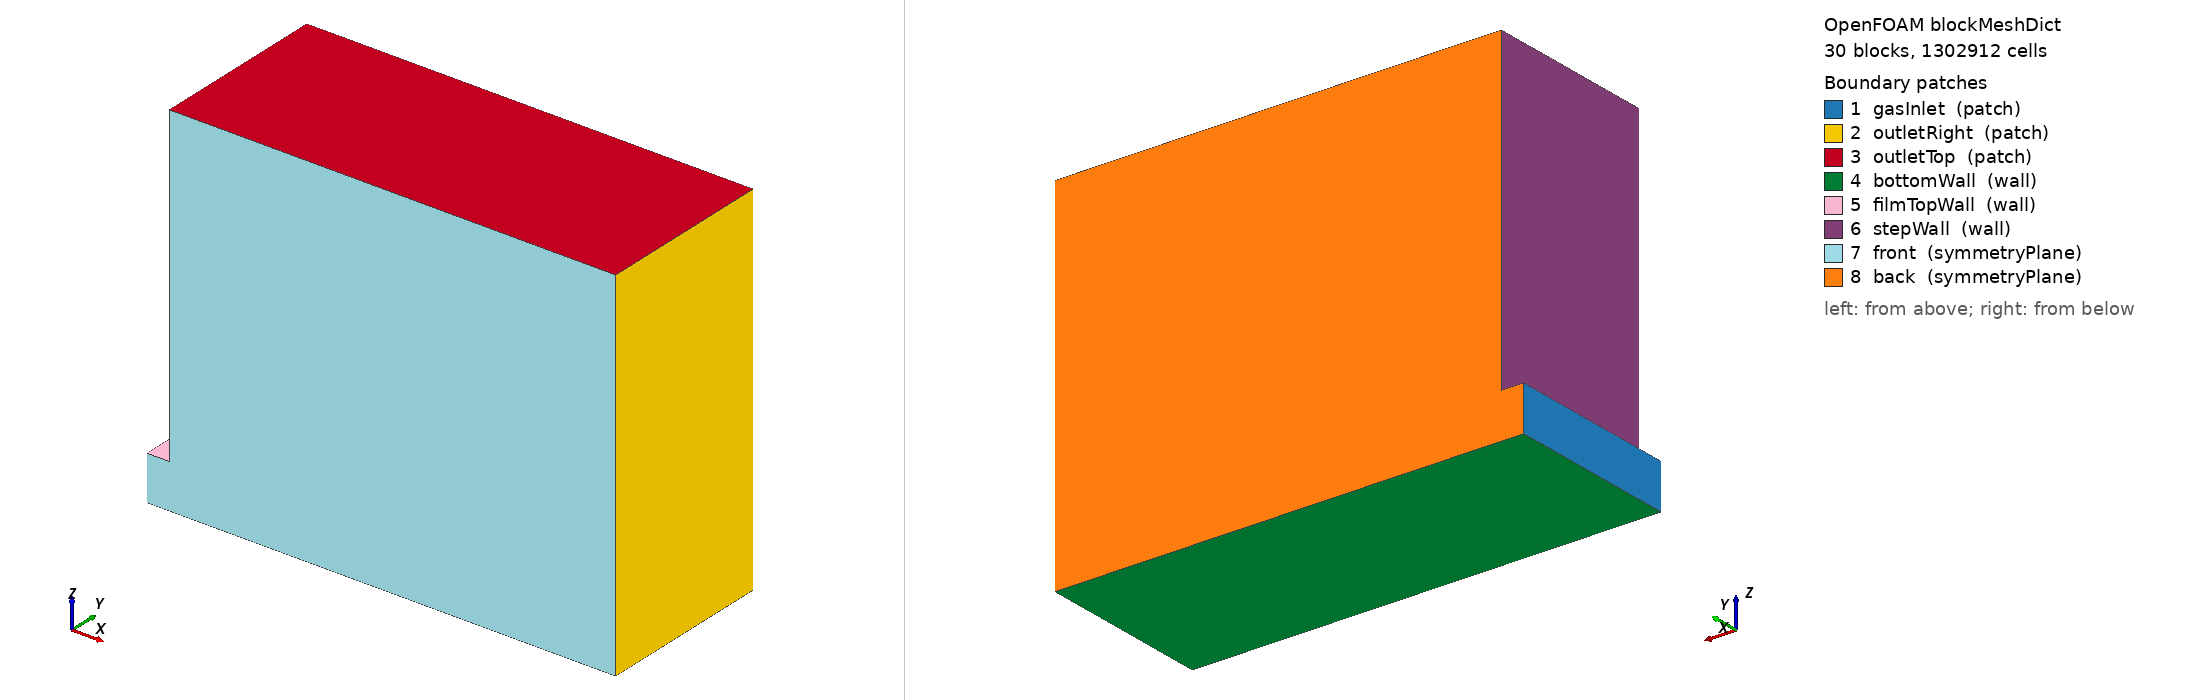

OpenFOAM case: the mesh blockMesh builds from blockMeshDict, 30 block(s), 1302912 cells. Boundary patches (legend numbers): 1 gasInlet (patch), 2 outletRight (patch), 3 outletTop (patch), 4 bottomWall (wall), 5 filmTopWall (wall), 6 stepWall (wall), 7 front (symmetryPlane), 8 back (symmetryPlane). Left view from above one corner, right view from below the opposite corner. Boundary conditions: 1 field file(s) under 0/; 8 of 8 drawn patches have an entry in a shipped field file.

=== system/blockMeshDict ===
/*--------------------------------*- C++ -*----------------------------------*\
| =========                 |                                                 |
| \\      /  F ield         | OpenFOAM: The Open Source CFD Toolbox           |
|  \\    /   O peration     | Version:  v2406                                 |
|   \\  /    A nd           | Website:  www.openfoam.com                      |
|    \\/     M anipulation  |                                                 |
\*---------------------------------------------------------------------------*/
FoamFile
{
    version     2.0;
    format      ascii;
    class       dictionary;
    object      blockMeshDict;
}

// Wu_case_dev_RR — coarsened mesh (~1.30M cells, ~2.1x coarser than Wu_case_dev)
// BL preserved: z near-wall (58 cells, grading 165, Dz1~4um) and z-mid (18 cells) unchanged
// Coarsening: x and y reduced x0.75; z-far reduced 63->40
//
// x: B0 16->12 | B1a/b 60->45 | B2 80->60
// y: outer 24->18 | core 48->36
// z: near-wall 58 (unchanged) | mid 18 (unchanged) | far 63->40

scale 1;

vertices
(
    (-0.0040 -0.0160  0.0000)   // 0
    ( 0.0000 -0.0160  0.0000)   // 1
    ( 0.0150 -0.0160  0.0000)   // 2
    ( 0.0300 -0.0160  0.0000)   // 3
    ( 0.0800 -0.0160  0.0000)   // 4
    (-0.0040 -0.0048  0.0000)   // 5
    ( 0.0000 -0.0048  0.0000)   // 6
    ( 0.0150 -0.0048  0.0000)   // 7
    ( 0.0300 -0.0048  0.0000)   // 8
    ( 0.0800 -0.0048  0.0000)   // 9
    (-0.0040  0.0048  0.0000)   // 10
    ( 0.0000  0.0048  0.0000)   // 11
    ( 0.0150  0.0048  0.0000)   // 12
    ( 0.0300  0.0048  0.0000)   // 13
    ( 0.0800  0.0048  0.0000)   // 14
    (-0.0040  0.0160  0.0000)   // 15
    ( 0.0000  0.0160  0.0000)   // 16
    ( 0.0150  0.0160  0.0000)   // 17
    ( 0.0300  0.0160  0.0000)   // 18
    ( 0.0800  0.0160  0.0000)   // 19
    (-0.0040 -0.0160  0.0080)   // 20
    ( 0.0000 -0.0160  0.0080)   // 21
    ( 0.0150 -0.0160  0.0080)   // 22
    ( 0.0300 -0.0160  0.0080)   // 23
    ( 0.0800 -0.0160  0.0080)   // 24
    (-0.0040 -0.0048  0.0080)   // 25
    ( 0.0000 -0.0048  0.0080)   // 26
    ( 0.0150 -0.0048  0.0080)   // 27
    ( 0.0300 -0.0048  0.0080)   // 28
    ( 0.0800 -0.0048  0.0080)   // 29
    (-0.0040  0.0048  0.0080)   // 30
    ( 0.0000  0.0048  0.0080)   // 31
    ( 0.0150  0.0048  0.0080)   // 32
    ( 0.0300  0.0048  0.0080)   // 33
    ( 0.0800  0.0048  0.0080)   // 34
    (-0.0040  0.0160  0.0080)   // 35
    ( 0.0000  0.0160  0.0080)   // 36
    ( 0.0150  0.0160  0.0080)   // 37
    ( 0.0300  0.0160  0.0080)   // 38
    ( 0.0800  0.0160  0.0080)   // 39
    ( 0.0000 -0.0160  0.0160)   // 40
    ( 0.0150 -0.0160  0.0160)   // 41
    ( 0.0300 -0.0160  0.0160)   // 42
    ( 0.0800 -0.0160  0.0160)   // 43
    ( 0.0000 -0.0048  0.0160)   // 44
    ( 0.0150 -0.0048  0.0160)   // 45
    ( 0.0300 -0.0048  0.0160)   // 46
    ( 0.0800 -0.0048  0.0160)   // 47
    ( 0.0000  0.0048  0.0160)   // 48
    ( 0.0150  0.0048  0.0160)   // 49
    ( 0.0300  0.0048  0.0160)   // 50
    ( 0.0800  0.0048  0.0160)   // 51
    ( 0.0000  0.0160  0.0160)   // 52
    ( 0.0150  0.0160  0.0160)   // 53
    ( 0.0300  0.0160  0.0160)   // 54
    ( 0.0800  0.0160  0.0160)   // 55
    ( 0.0000 -0.0160  0.0650)   // 56
    ( 0.0150 -0.0160  0.0650)   // 57
    ( 0.0300 -0.0160  0.0650)   // 58
    ( 0.0800 -0.0160  0.0650)   // 59
    ( 0.0000 -0.0048  0.0650)   // 60
    ( 0.0150 -0.0048  0.0650)   // 61
    ( 0.0300 -0.0048  0.0650)   // 62
    ( 0.0800 -0.0048  0.0650)   // 63
    ( 0.0000  0.0048  0.0650)   // 64
    ( 0.0150  0.0048  0.0650)   // 65
    ( 0.0300  0.0048  0.0650)   // 66
    ( 0.0800  0.0048  0.0650)   // 67
    ( 0.0000  0.0160  0.0650)   // 68
    ( 0.0150  0.0160  0.0650)   // 69
    ( 0.0300  0.0160  0.0650)   // 70
    ( 0.0800  0.0160  0.0650)   // 71
);

blocks
(
    // B0_y0
    hex (0 1 6 5 20 21 26 25) (12 18 58) simpleGrading (1 1 165)
    // B1a_y0
    hex (1 2 7 6 21 22 27 26) (45 18 58) simpleGrading (1 1 165)
    // B1b_y0
    hex (2 3 8 7 22 23 28 27) (45 18 58) simpleGrading (1 1 165)
    // B2_y0
    hex (3 4 9 8 23 24 29 28) (60 18 58) simpleGrading (4 1 165)
    // B0_y1
    hex (5 6 11 10 25 26 31 30) (12 36 58) simpleGrading (1 1 165)
    // B1a_y1
    hex (6 7 12 11 26 27 32 31) (45 36 58) simpleGrading (1 1 165)
    // B1b_y1
    hex (7 8 13 12 27 28 33 32) (45 36 58) simpleGrading (1 1 165)
    // B2_y1
    hex (8 9 14 13 28 29 34 33) (60 36 58) simpleGrading (4 1 165)
    // B0_y2
    hex (10 11 16 15 30 31 36 35) (12 18 58) simpleGrading (1 1 165)
    // B1a_y2
    hex (11 12 17 16 31 32 37 36) (45 18 58) simpleGrading (1 1 165)
    // B1b_y2
    hex (12 13 18 17 32 33 38 37) (45 18 58) simpleGrading (1 1 165)
    // B2_y2
    hex (13 14 19 18 33 34 39 38) (60 18 58) simpleGrading (4 1 165)
    // B3a_lo_y0
    hex (21 22 27 26 40 41 45 44) (45 18 18) simpleGrading (1 1 0.404)
    // B3b_lo_y0
    hex (22 23 28 27 41 42 46 45) (45 18 18) simpleGrading (1 1 0.404)
    // B4_lo_y0
    hex (23 24 29 28 42 43 47 46) (60 18 18) simpleGrading (4 1 0.404)
    // B3a_lo_y1
    hex (26 27 32 31 44 45 49 48) (45 36 18) simpleGrading (1 1 0.404)
    // B3b_lo_y1
    hex (27 28 33 32 45 46 50 49) (45 36 18) simpleGrading (1 1 0.404)
    // B4_lo_y1
    hex (28 29 34 33 46 47 51 50) (60 36 18) simpleGrading (4 1 0.404)
    // B3a_lo_y2
    hex (31 32 37 36 48 49 53 52) (45 18 18) simpleGrading (1 1 0.404)
    // B3b_lo_y2
    hex (32 33 38 37 49 50 54 53) (45 18 18) simpleGrading (1 1 0.404)
    // B4_lo_y2
    hex (33 34 39 38 50 51 55 54) (60 18 18) simpleGrading (4 1 0.404)
    // B3a_up_y0
    hex (40 41 45 44 56 57 61 60) (45 18 40) simpleGrading (1 1 2)
    // B3b_up_y0
    hex (41 42 46 45 57 58 62 61) (45 18 40) simpleGrading (1 1 2)
    // B4_up_y0
    hex (42 43 47 46 58 59 63 62) (60 18 40) simpleGrading (4 1 2)
    // B3a_up_y1
    hex (44 45 49 48 60 61 65 64) (45 36 40) simpleGrading (1 1 2)
    // B3b_up_y1
    hex (45 46 50 49 61 62 66 65) (45 36 40) simpleGrading (1 1 2)
    // B4_up_y1
    hex (46 47 51 50 62 63 67 66) (60 36 40) simpleGrading (4 1 2)
    // B3a_up_y2
    hex (48 49 53 52 64 65 69 68) (45 18 40) simpleGrading (1 1 2)
    // B3b_up_y2
    hex (49 50 54 53 65 66 70 69) (45 18 40) simpleGrading (1 1 2)
    // B4_up_y2
    hex (50 51 55 54 66 67 71 70) (60 18 40) simpleGrading (4 1 2)
);

edges ();

patches
(
    patch gasInlet
    (
        (0 5 25 20)
        (5 10 30 25)
        (10 15 35 30)
    )

    patch outletRight
    (
        (4 9 29 24)
        (24 29 47 43)
        (43 47 63 59)
        (9 14 34 29)
        (29 34 51 47)
        (47 51 67 63)
        (14 19 39 34)
        (34 39 55 51)
        (51 55 71 67)
    )

    patch outletTop
    (
        (56 57 61 60)
        (57 58 62 61)
        (58 59 63 62)
        (60 61 65 64)
        (61 62 66 65)
        (62 63 67 66)
        (64 65 69 68)
        (65 66 70 69)
        (66 67 71 70)
    )

    wall bottomWall
    (
        (0 1 6 5)
        (1 2 7 6)
        (2 3 8 7)
        (3 4 9 8)
        (5 6 11 10)
        (6 7 12 11)
        (7 8 13 12)
        (8 9 14 13)
        (10 11 16 15)
        (11 12 17 16)
        (12 13 18 17)
        (13 14 19 18)
    )

    wall filmTopWall
    (
        (20 21 26 25)
        (25 26 31 30)
        (30 31 36 35)
    )

    wall stepWall
    (
        (21 26 44 40)
        (40 44 60 56)
        (26 31 48 44)
        (44 48 64 60)
        (31 36 52 48)
        (48 52 68 64)
    )

    symmetryPlane front
    (
        (0 1 21 20)
        (1 2 22 21)
        (2 3 23 22)
        (3 4 24 23)
        (21 22 41 40)
        (22 23 42 41)
        (23 24 43 42)
        (40 41 57 56)
        (41 42 58 57)
        (42 43 59 58)
    )

    symmetryPlane back
    (
        (15 35 36 16)
        (16 36 37 17)
        (17 37 38 18)
        (18 38 39 19)
        (36 52 53 37)
        (37 53 54 38)
        (38 54 55 39)
        (52 68 69 53)
        (53 69 70 54)
        (54 70 71 55)
    )

);

mergePatchPairs ();

// ************************************************************************* //


=== 0/omega ===
/*--------------------------------*- C++ -*----------------------------------*\
| =========                 |                                                 |
| \\      /  F ield         | OpenFOAM: The Open Source CFD Toolbox           |
|  \\    /   O peration     | Version:  v2406                                 |
|   \\  /    A nd           | Website:  www.openfoam.com                      |
|    \\/     M anipulation  |                                                 |
\*---------------------------------------------------------------------------*/
FoamFile
{
    version     2.0;
    format      ascii;
    class       volScalarField;
    location    "0";
    object      omega;
}
// * * * * * * * * * * * * * * * * * * * * * * * * * * * * * * * * * * * * * //

// omega = k^0.5 / (Cmu^0.25 * L_t)
// con L_t = 0.07 * L_ref (turbulence length scale)
// valore compatibile con inlet turbolento

dimensions      [0 0 -1 0 0 0 0];

internalField   uniform 7800;

boundaryField
{
    gasInlet
    {
        type            fixedValue;
        value           uniform 7800;
    }

    outletRight
    {
        type            inletOutlet;
        inletValue      uniform 7800;
        value           uniform 7800;
    }

    outletTop
    {
        type            inletOutlet;
        inletValue      uniform 7800;
        value           uniform 7800;
    }

    bottomWall
    {
        type            omegaWallFunction;
        value           uniform 7800;
    }

    filmTopWall
    {
        type            omegaWallFunction;
        value           uniform 7800;
    }

    stepWall
    {
        type            omegaWallFunction;
        value           uniform 7800;
    }

    front
    {
        type            symmetryPlane;
    }

    back
    {
        type            symmetryPlane;
    }
}

// ************************************************************************* //
